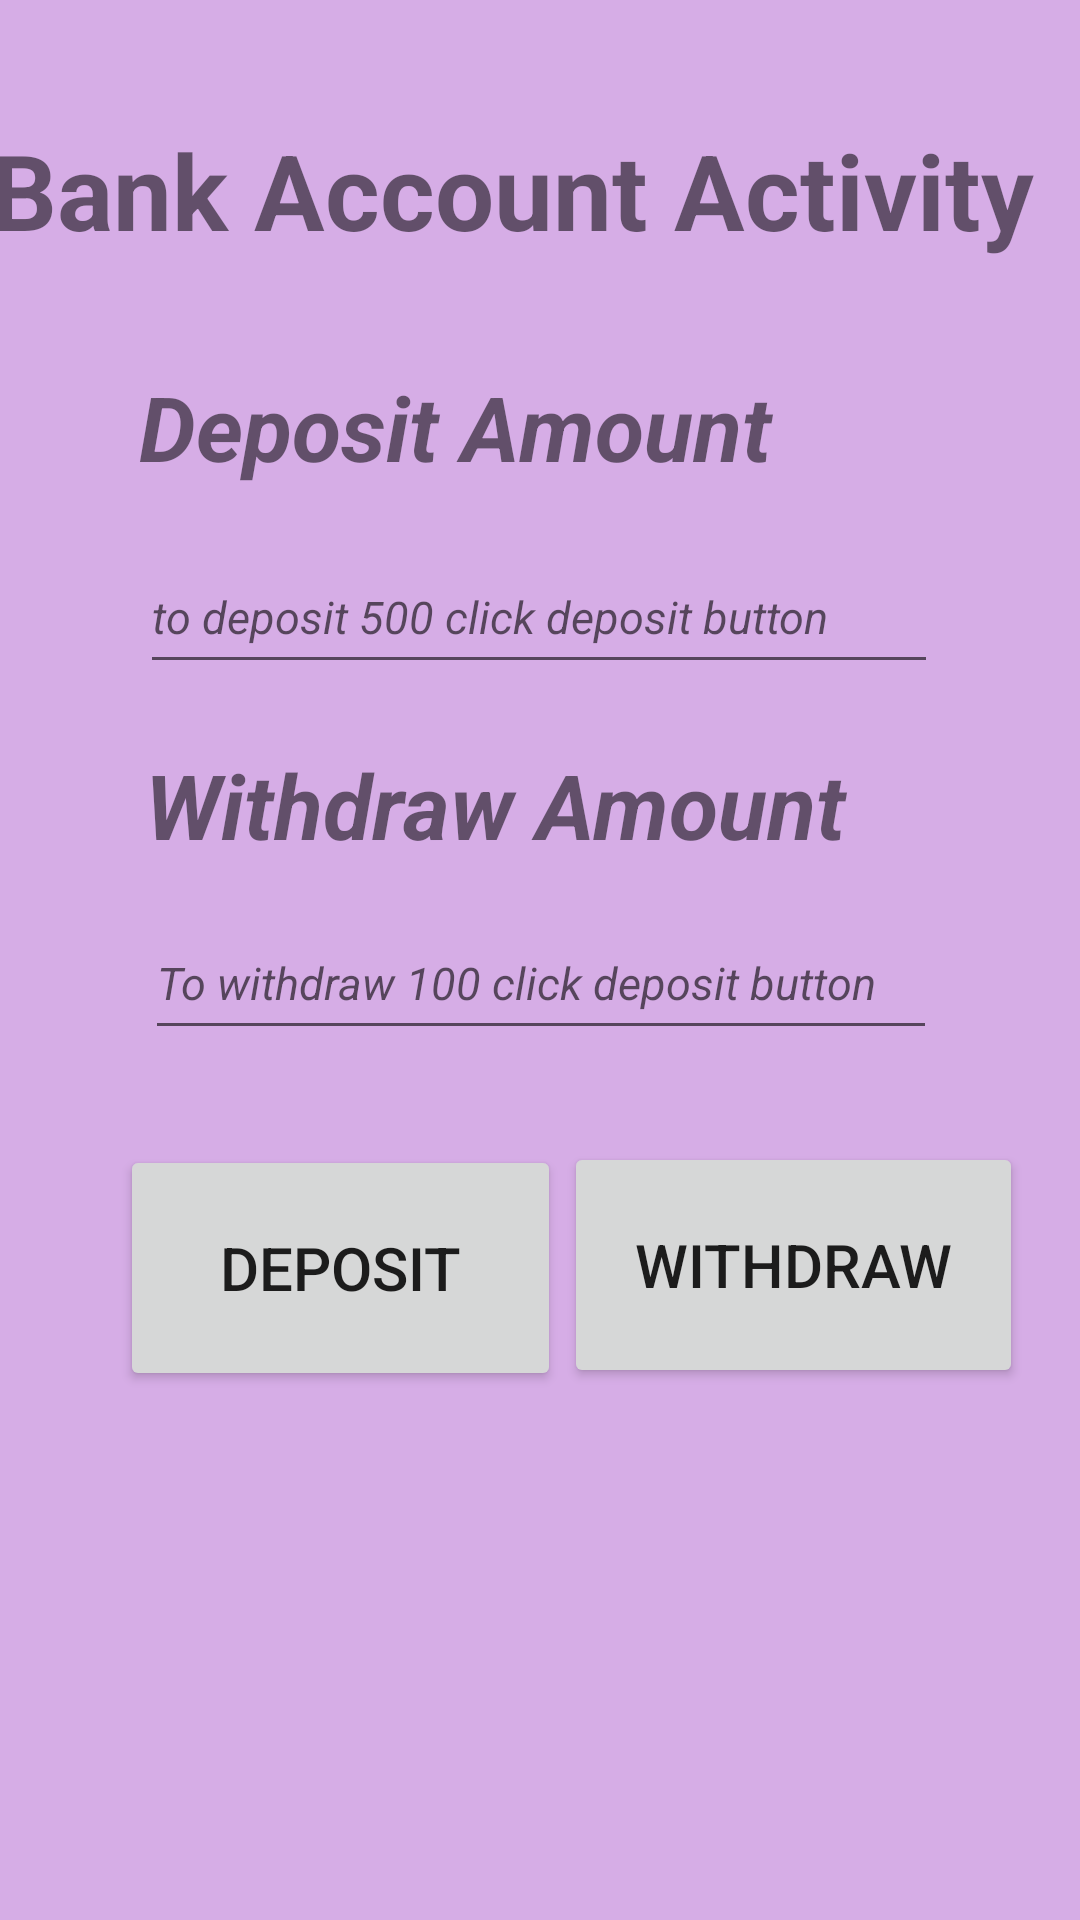

Here is an Android app screen rendered from its layout file. Give the layout XML and the strings, colors and styles it references.
<!-- AndroidManifest.xml: application theme Theme.Midterm_Exam -->
<!-- res/layout/activity_3.xml -->
<?xml version="1.0" encoding="utf-8"?>
<androidx.constraintlayout.widget.ConstraintLayout xmlns:android="http://schemas.android.com/apk/res/android"
    xmlns:app="http://schemas.android.com/apk/res-auto"
    xmlns:tools="http://schemas.android.com/tools"
    android:layout_width="match_parent"
    android:layout_height="match_parent"
    android:background="#D6ADE6"
    tools:context=".Activity3">

    <TextView
        android:id="@+id/bankText"
        android:layout_width="364dp"
        android:layout_height="62dp"
        android:layout_marginTop="40dp"
        android:text="Bank Account Activity"
        android:textSize="35dp"
        android:textStyle="bold"
        app:layout_constraintEnd_toEndOf="parent"
        app:layout_constraintHorizontal_bias="0.941"
        app:layout_constraintStart_toStartOf="parent"
        app:layout_constraintTop_toTopOf="parent" />

    <EditText
        android:id="@+id/DepositField"
        android:layout_width="266dp"
        android:layout_height="48dp"
        android:layout_marginTop="12dp"
        android:hint="to deposit 500 click deposit button"
        android:textSize="15dp"
        android:textStyle="italic"
        app:layout_constraintEnd_toEndOf="parent"
        app:layout_constraintHorizontal_bias="0.496"
        app:layout_constraintStart_toStartOf="parent"
        app:layout_constraintTop_toBottomOf="@+id/BankNameText" />

    <TextView
        android:id="@+id/accountNumberText"
        android:layout_width="252dp"
        android:layout_height="46dp"
        android:layout_marginTop="20dp"
        android:text="Withdraw Amount"
        android:textSize="30dp"
        android:textStyle="bold|italic"
        app:layout_constraintEnd_toEndOf="parent"
        app:layout_constraintHorizontal_bias="0.446"
        app:layout_constraintStart_toStartOf="parent"
        app:layout_constraintTop_toBottomOf="@+id/DepositField" />

    <TextView
        android:id="@+id/BankNameText"
        android:layout_width="250dp"
        android:layout_height="46dp"
        android:layout_marginTop="20dp"
        android:text=" Deposit Amount"
        android:textSize="30dp"
        android:textStyle="bold|italic"
        app:layout_constraintEnd_toEndOf="parent"
        app:layout_constraintHorizontal_bias="0.356"
        app:layout_constraintStart_toStartOf="parent"
        app:layout_constraintTop_toBottomOf="@+id/bankText" />

    <EditText
        android:id="@+id/WithdrawField"
        android:layout_width="264dp"
        android:layout_height="48dp"
        android:layout_marginTop="8dp"
        android:hint="To withdraw 100 click deposit button"
        android:textSize="15dp"
        android:textStyle="italic"
        app:layout_constraintEnd_toEndOf="parent"
        app:layout_constraintHorizontal_bias="0.503"
        app:layout_constraintStart_toStartOf="parent"
        app:layout_constraintTop_toBottomOf="@+id/accountNumberText" />

    <Button
        android:id="@+id/buttonDeposit"
        android:layout_width="147dp"
        android:layout_height="82dp"
        android:layout_marginStart="40dp"
        android:text="Deposit"
        android:textSize="20dp"
        app:layout_constraintBottom_toBottomOf="parent"
        app:layout_constraintStart_toStartOf="parent"
        app:layout_constraintTop_toBottomOf="@+id/WithdrawField"
        app:layout_constraintVertical_bias="0.153" />

    <Button
        android:id="@+id/buttonWithdraw"
        android:layout_width="153dp"
        android:layout_height="82dp"
        android:layout_marginEnd="16dp"
        android:text="Withdraw"
        android:textSize="20dp"
        app:layout_constraintBottom_toBottomOf="parent"
        app:layout_constraintEnd_toEndOf="parent"
        app:layout_constraintHorizontal_bias="0.216"
        app:layout_constraintStart_toEndOf="@+id/buttonDeposit"
        app:layout_constraintTop_toBottomOf="@+id/WithdrawField"
        app:layout_constraintVertical_bias="0.147" />

</androidx.constraintlayout.widget.ConstraintLayout>
<!-- resources referenced by this layout -->
<resources>
  <style name="Theme.Midterm_Exam" parent="Theme.MaterialComponents.DayNight.DarkActionBar">
          
          <item name="colorPrimary">@color/purple_500</item>
          <item name="colorPrimaryVariant">@color/purple_700</item>
          <item name="colorOnPrimary">@color/white</item>
          
          <item name="colorSecondary">@color/teal_200</item>
          <item name="colorSecondaryVariant">@color/teal_700</item>
          <item name="colorOnSecondary">@color/black</item>
          
          <item name="android:statusBarColor" tools:targetApi="l">?attr/colorPrimaryVariant</item>
          
      </style>
  <color name="purple_500">#FF6200EE</color>
  <color name="purple_700">#FF3700B3</color>
  <color name="white">#FFFFFFFF</color>
  <color name="teal_200">#FF03DAC5</color>
  <color name="teal_700">#FF018786</color>
  <color name="black">#FF000000</color>
</resources>
